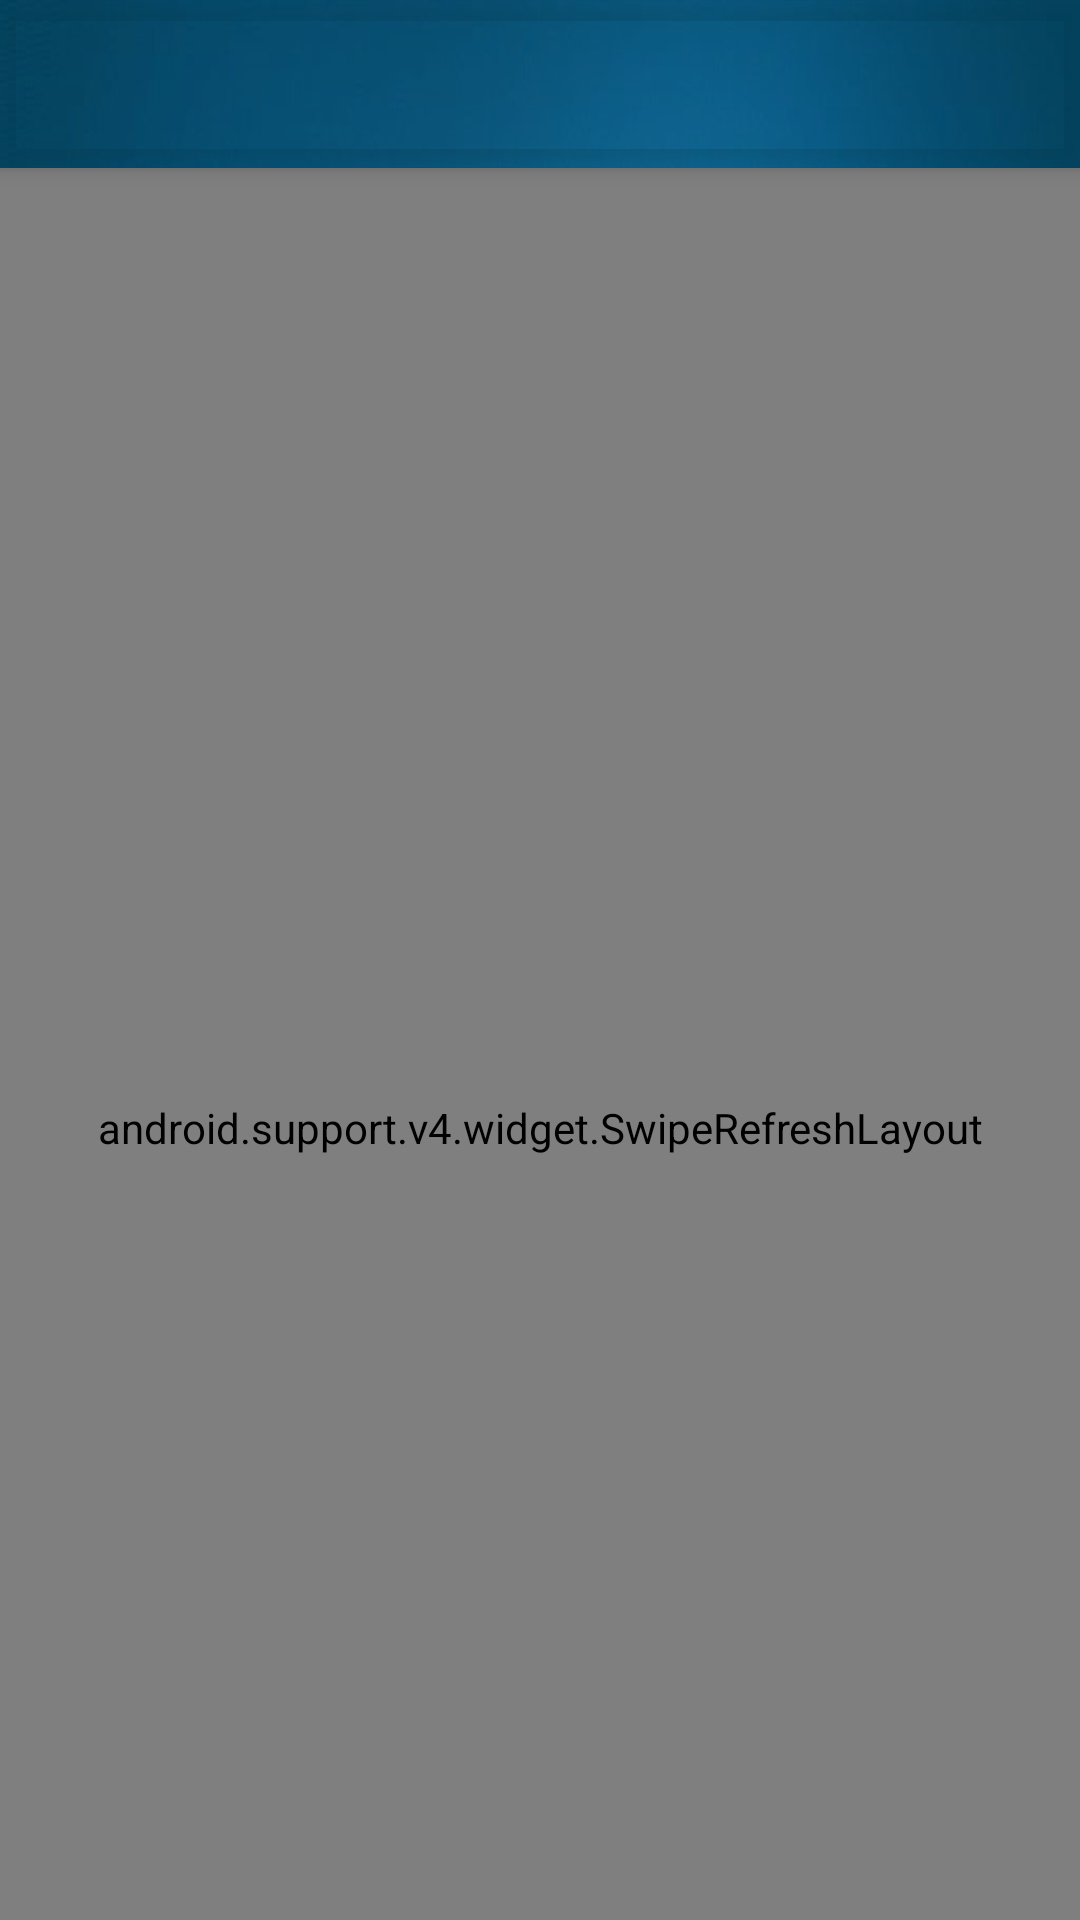

Android layout source for this screen:
<!-- AndroidManifest.xml: application theme AppTheme -->
<!-- res/layout/activity_main.xml -->
<?xml version="1.0" encoding="utf-8"?>
<android.support.v4.widget.DrawerLayout
    xmlns:android="http://schemas.android.com/apk/res/android"
    xmlns:app = "http://schemas.android.com/apk/res-auto"
    android:id="@+id/drawer_layout"
    android:layout_height="match_parent"
    android:layout_width="match_parent"
    android:background="@drawable/background">
<android.support.design.widget.CoordinatorLayout
    android:layout_width="match_parent"
    android:layout_height="match_parent">
    <android.support.design.widget.AppBarLayout
        android:layout_width="match_parent"
        android:layout_height="wrap_content"
        android:background="#4400BFFF">
    <android.support.v7.widget.Toolbar
        android:id="@+id/toolbar"
        android:layout_width="match_parent"
        android:layout_height="wrap_content"
        android:minHeight="?attr/actionBarSize"
        android:theme="@style/ThemeOverlay.AppCompat.Dark.ActionBar"
        app:layout_scrollFlags="scroll|enterAlways|snap"
        android:fitsSystemWindows="true"/>
    </android.support.design.widget.AppBarLayout>
    <android.support.v4.widget.SwipeRefreshLayout
        android:layout_width="match_parent"
        android:layout_height="match_parent"
        android:id="@+id/swipe_refresh"
        app:layout_behavior="@string/appbar_scrolling_view_behavior">
    <android.support.v7.widget.RecyclerView
        android:layout_width="match_parent"
        android:layout_height="match_parent"
        android:id="@+id/recycler_view"/>
    </android.support.v4.widget.SwipeRefreshLayout>
</android.support.design.widget.CoordinatorLayout>
    <android.support.design.widget.NavigationView
        android:id="@+id/nav_view"
        android:layout_width="match_parent"
        android:layout_height="match_parent"
        android:layout_gravity="start"
        app:headerLayout="@layout/nav_header"
        app:menu="@menu/nav_menu"/>
</android.support.v4.widget.DrawerLayout>
<!-- res/layout/nav_header.xml (included above) -->
<?xml version="1.0" encoding="utf-8"?>
<RelativeLayout xmlns:android="http://schemas.android.com/apk/res/android"
                android:layout_width="match_parent"
                android:layout_height="200dp"
                android:background="@drawable/nav_background"
                android:padding="10dp"
                >
    <de.hdodenhof.circleimageview.CircleImageView
        android:layout_width="70dp"
        android:layout_height="70dp"
        android:src="@drawable/user"
        android:id="@+id/icon_image"
        android:layout_centerInParent="true"/>

    <TextView
        android:layout_width="wrap_content"
        android:layout_height="wrap_content"
        android:id="@+id/n_age"
        android:textColor="#fff"
        android:layout_alignParentBottom="true"
        android:textSize="20sp"/>

    <TextView
        android:layout_width="wrap_content"
        android:layout_height="wrap_content"
        android:id="@+id/n_username"
        android:textSize="20sp"
        android:layout_above="@+id/n_age"
        android:textColor="#fff"/>
                
</RelativeLayout>
<!-- resources referenced by this layout -->
<resources>
  <!-- drawable background: jpg bitmap (drawable, 39105 bytes) -->
  <!-- drawable nav_background: jpg bitmap (drawable, 13512 bytes) -->
  <!-- drawable user: jpg bitmap (drawable, 22865 bytes) -->
  <style name="AppTheme" parent="Theme.AppCompat.Light.NoActionBar">
          
          <item name="colorPrimary">@color/colorPrimary</item>
          <item name="colorPrimaryDark">@color/colorPrimaryDark</item>
          <item name="colorAccent">@color/colorAccent</item>
      </style>
  <color name="colorPrimary">#00BFFF</color>
  <color name="colorPrimaryDark">#1E90FF</color>
  <color name="colorAccent">#FF4081</color>
</resources>
